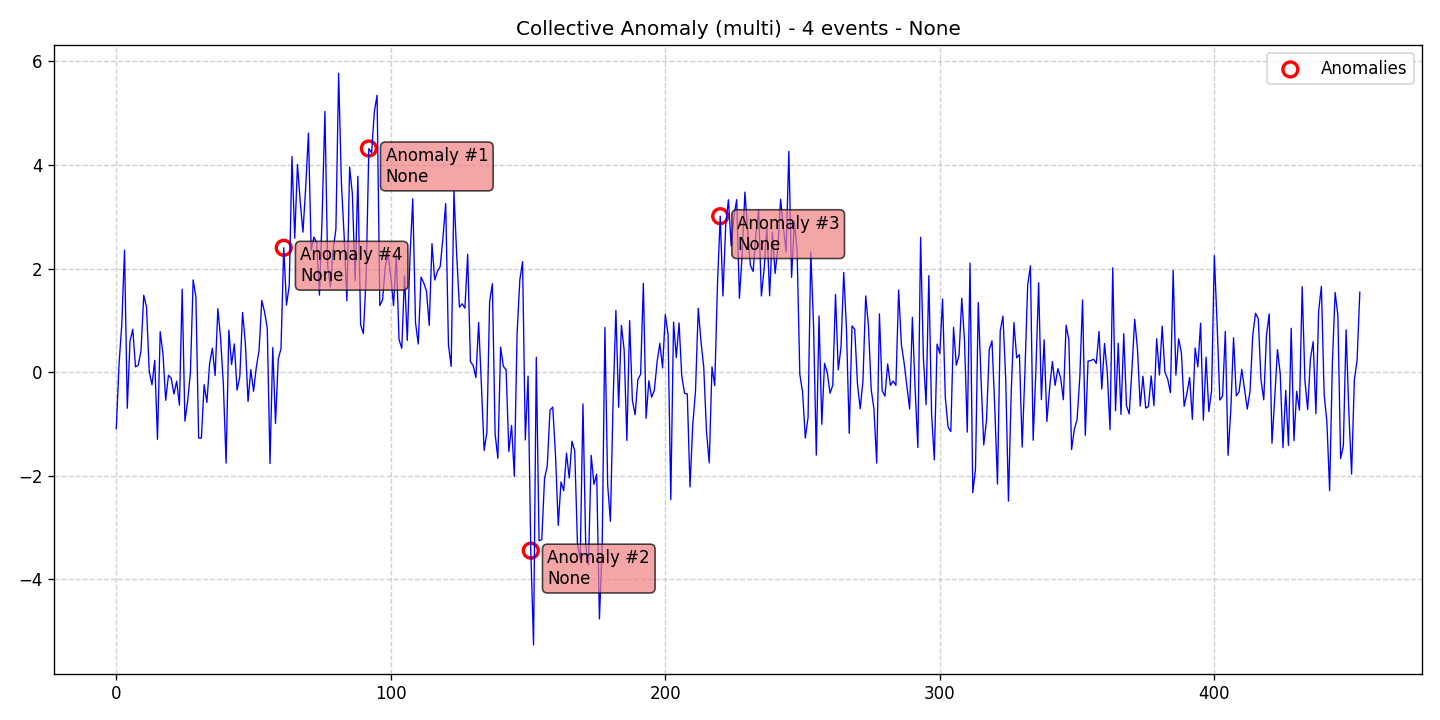

The file beside this chart, header and first rows:
data, stationary, det_lin_up, det_lin_down, det_quad, det_cubic, det_exp, det_damped, stoc_trend, volatility, single_seas, multiple_seas, point_anom_single, point_anom_multi, collect_anom, context_anom, mean_shift, var_shift, trend_shift, date, is_break, is_anomaly, is_multi, location_beginning
-1.09, 0, 0, 0, 0, 0, 0, 0, 0, 0, 0, 0, 0, 0, 1, 0, 0, 0, 0, 2020-01-01, 0, 0, 1, 0
0.1515, 0, 0, 0, 0, 0, 0, 0, 0, 0, 0, 0, 0, 0, 1, 0, 0, 0, 0, 2020-01-02, 0, 0, 1, 0
0.9206, 0, 0, 0, 0, 0, 0, 0, 0, 0, 0, 0, 0, 0, 1, 0, 0, 0, 0, 2020-01-03, 0, 0, 1, 0
2.356, 0, 0, 0, 0, 0, 0, 0, 0, 0, 0, 0, 0, 0, 1, 0, 0, 0, 0, 2020-01-04, 0, 0, 1, 0
-0.6955, 0, 0, 0, 0, 0, 0, 0, 0, 0, 0, 0, 0, 0, 1, 0, 0, 0, 0, 2020-01-05, 0, 0, 1, 0
0.6016, 0, 0, 0, 0, 0, 0, 0, 0, 0, 0, 0, 0, 0, 1, 0, 0, 0, 0, 2020-01-06, 0, 0, 1, 0
0.8285, 0, 0, 0, 0, 0, 0, 0, 0, 0, 0, 0, 0, 0, 1, 0, 0, 0, 0, 2020-01-07, 0, 0, 1, 0
0.1032, 0, 0, 0, 0, 0, 0, 0, 0, 0, 0, 0, 0, 0, 1, 0, 0, 0, 0, 2020-01-08, 0, 0, 1, 0
0.1354, 0, 0, 0, 0, 0, 0, 0, 0, 0, 0, 0, 0, 0, 1, 0, 0, 0, 0, 2020-01-09, 0, 0, 1, 0
0.4101, 0, 0, 0, 0, 0, 0, 0, 0, 0, 0, 0, 0, 0, 1, 0, 0, 0, 0, 2020-01-10, 0, 0, 1, 0
1.485, 0, 0, 0, 0, 0, 0, 0, 0, 0, 0, 0, 0, 0, 1, 0, 0, 0, 0, 2020-01-11, 0, 0, 1, 0
1.265, 0, 0, 0, 0, 0, 0, 0, 0, 0, 0, 0, 0, 0, 1, 0, 0, 0, 0, 2020-01-12, 0, 0, 1, 0
0.0135, 0, 0, 0, 0, 0, 0, 0, 0, 0, 0, 0, 0, 0, 1, 0, 0, 0, 0, 2020-01-13, 0, 0, 1, 0
-0.2441, 0, 0, 0, 0, 0, 0, 0, 0, 0, 0, 0, 0, 0, 1, 0, 0, 0, 0, 2020-01-14, 0, 0, 1, 0
0.2302, 0, 0, 0, 0, 0, 0, 0, 0, 0, 0, 0, 0, 0, 1, 0, 0, 0, 0, 2020-01-15, 0, 0, 1, 0
-1.296, 0, 0, 0, 0, 0, 0, 0, 0, 0, 0, 0, 0, 0, 1, 0, 0, 0, 0, 2020-01-16, 0, 0, 1, 0
0.7823, 0, 0, 0, 0, 0, 0, 0, 0, 0, 0, 0, 0, 0, 1, 0, 0, 0, 0, 2020-01-17, 0, 0, 1, 0
0.3615, 0, 0, 0, 0, 0, 0, 0, 0, 0, 0, 0, 0, 0, 1, 0, 0, 0, 0, 2020-01-18, 0, 0, 1, 0
-0.5419, 0, 0, 0, 0, 0, 0, 0, 0, 0, 0, 0, 0, 0, 1, 0, 0, 0, 0, 2020-01-19, 0, 0, 1, 0
-0.05834, 0, 0, 0, 0, 0, 0, 0, 0, 0, 0, 0, 0, 0, 1, 0, 0, 0, 0, 2020-01-20, 0, 0, 1, 0
-0.1164, 0, 0, 0, 0, 0, 0, 0, 0, 0, 0, 0, 0, 0, 1, 0, 0, 0, 0, 2020-01-21, 0, 0, 1, 0
-0.4219, 0, 0, 0, 0, 0, 0, 0, 0, 0, 0, 0, 0, 0, 1, 0, 0, 0, 0, 2020-01-22, 0, 0, 1, 0
-0.1731, 0, 0, 0, 0, 0, 0, 0, 0, 0, 0, 0, 0, 0, 1, 0, 0, 0, 0, 2020-01-23, 0, 0, 1, 0
-0.6372, 0, 0, 0, 0, 0, 0, 0, 0, 0, 0, 0, 0, 0, 1, 0, 0, 0, 0, 2020-01-24, 0, 0, 1, 0
1.603, 0, 0, 0, 0, 0, 0, 0, 0, 0, 0, 0, 0, 0, 1, 0, 0, 0, 0, 2020-01-25, 0, 0, 1, 0
-0.9441, 0, 0, 0, 0, 0, 0, 0, 0, 0, 0, 0, 0, 0, 1, 0, 0, 0, 0, 2020-01-26, 0, 0, 1, 0
-0.5558, 0, 0, 0, 0, 0, 0, 0, 0, 0, 0, 0, 0, 0, 1, 0, 0, 0, 0, 2020-01-27, 0, 0, 1, 0
-0.005519, 0, 0, 0, 0, 0, 0, 0, 0, 0, 0, 0, 0, 0, 1, 0, 0, 0, 0, 2020-01-28, 0, 0, 1, 0
1.782, 0, 0, 0, 0, 0, 0, 0, 0, 0, 0, 0, 0, 0, 1, 0, 0, 0, 0, 2020-01-29, 0, 0, 1, 0
1.45, 0, 0, 0, 0, 0, 0, 0, 0, 0, 0, 0, 0, 0, 1, 0, 0, 0, 0, 2020-01-30, 0, 0, 1, 0
-1.271, 0, 0, 0, 0, 0, 0, 0, 0, 0, 0, 0, 0, 0, 1, 0, 0, 0, 0, 2020-01-31, 0, 0, 1, 0
-1.271, 0, 0, 0, 0, 0, 0, 0, 0, 0, 0, 0, 0, 0, 1, 0, 0, 0, 0, 2020-02-01, 0, 0, 1, 0
-0.2417, 0, 0, 0, 0, 0, 0, 0, 0, 0, 0, 0, 0, 0, 1, 0, 0, 0, 0, 2020-02-02, 0, 0, 1, 0
-0.583, 0, 0, 0, 0, 0, 0, 0, 0, 0, 0, 0, 0, 0, 1, 0, 0, 0, 0, 2020-02-03, 0, 0, 1, 0
0.1708, 0, 0, 0, 0, 0, 0, 0, 0, 0, 0, 0, 0, 0, 1, 0, 0, 0, 0, 2020-02-04, 0, 0, 1, 0
0.4641, 0, 0, 0, 0, 0, 0, 0, 0, 0, 0, 0, 0, 0, 1, 0, 0, 0, 0, 2020-02-05, 0, 0, 1, 0
-0.06386, 0, 0, 0, 0, 0, 0, 0, 0, 0, 0, 0, 0, 0, 1, 0, 0, 0, 0, 2020-02-06, 0, 0, 1, 0
1.227, 0, 0, 0, 0, 0, 0, 0, 0, 0, 0, 0, 0, 0, 1, 0, 0, 0, 0, 2020-02-07, 0, 0, 1, 0
0.655, 0, 0, 0, 0, 0, 0, 0, 0, 0, 0, 0, 0, 0, 1, 0, 0, 0, 0, 2020-02-08, 0, 0, 1, 0
-0.2357, 0, 0, 0, 0, 0, 0, 0, 0, 0, 0, 0, 0, 0, 1, 0, 0, 0, 0, 2020-02-09, 0, 0, 1, 0
-1.756, 0, 0, 0, 0, 0, 0, 0, 0, 0, 0, 0, 0, 0, 1, 0, 0, 0, 0, 2020-02-10, 0, 0, 1, 0
0.8113, 0, 0, 0, 0, 0, 0, 0, 0, 0, 0, 0, 0, 0, 1, 0, 0, 0, 0, 2020-02-11, 0, 0, 1, 0
0.1483, 0, 0, 0, 0, 0, 0, 0, 0, 0, 0, 0, 0, 0, 1, 0, 0, 0, 0, 2020-02-12, 0, 0, 1, 0
0.5466, 0, 0, 0, 0, 0, 0, 0, 0, 0, 0, 0, 0, 0, 1, 0, 0, 0, 0, 2020-02-13, 0, 0, 1, 0
-0.3458, 0, 0, 0, 0, 0, 0, 0, 0, 0, 0, 0, 0, 0, 1, 0, 0, 0, 0, 2020-02-14, 0, 0, 1, 0
-0.08309, 0, 0, 0, 0, 0, 0, 0, 0, 0, 0, 0, 0, 0, 1, 0, 0, 0, 0, 2020-02-15, 0, 0, 1, 0
1.154, 0, 0, 0, 0, 0, 0, 0, 0, 0, 0, 0, 0, 0, 1, 0, 0, 0, 0, 2020-02-16, 0, 0, 1, 0
0.5736, 0, 0, 0, 0, 0, 0, 0, 0, 0, 0, 0, 0, 0, 1, 0, 0, 0, 0, 2020-02-17, 0, 0, 1, 0
-0.5657, 0, 0, 0, 0, 0, 0, 0, 0, 0, 0, 0, 0, 0, 1, 0, 0, 0, 0, 2020-02-18, 0, 0, 1, 0
0.04887, 0, 0, 0, 0, 0, 0, 0, 0, 0, 0, 0, 0, 0, 1, 0, 0, 0, 0, 2020-02-19, 0, 0, 1, 0
-0.3672, 0, 0, 0, 0, 0, 0, 0, 0, 0, 0, 0, 0, 0, 1, 0, 0, 0, 0, 2020-02-20, 0, 0, 1, 0
0.09552, 0, 0, 0, 0, 0, 0, 0, 0, 0, 0, 0, 0, 0, 1, 0, 0, 0, 0, 2020-02-21, 0, 0, 1, 0
0.4174, 0, 0, 0, 0, 0, 0, 0, 0, 0, 0, 0, 0, 0, 1, 0, 0, 0, 0, 2020-02-22, 0, 0, 1, 0
1.385, 0, 0, 0, 0, 0, 0, 0, 0, 0, 0, 0, 0, 0, 1, 0, 0, 0, 0, 2020-02-23, 0, 0, 1, 0
1.167, 0, 0, 0, 0, 0, 0, 0, 0, 0, 0, 0, 0, 0, 1, 0, 0, 0, 0, 2020-02-24, 0, 0, 1, 0
0.8488, 0, 0, 0, 0, 0, 0, 0, 0, 0, 0, 0, 0, 0, 1, 0, 0, 0, 0, 2020-02-25, 0, 0, 1, 0
-1.762, 0, 0, 0, 0, 0, 0, 0, 0, 0, 0, 0, 0, 0, 1, 0, 0, 0, 0, 2020-02-26, 0, 0, 1, 0
0.4762, 0, 0, 0, 0, 0, 0, 0, 0, 0, 0, 0, 0, 0, 1, 0, 0, 0, 0, 2020-02-27, 0, 0, 1, 0
-0.9901, 0, 0, 0, 0, 0, 0, 0, 0, 0, 0, 0, 0, 0, 1, 0, 0, 0, 0, 2020-02-28, 0, 0, 1, 0
0.2558, 0, 0, 0, 0, 0, 0, 0, 0, 0, 0, 0, 0, 0, 1, 0, 0, 0, 0, 2020-02-29, 0, 0, 1, 0
... 394 more rows
